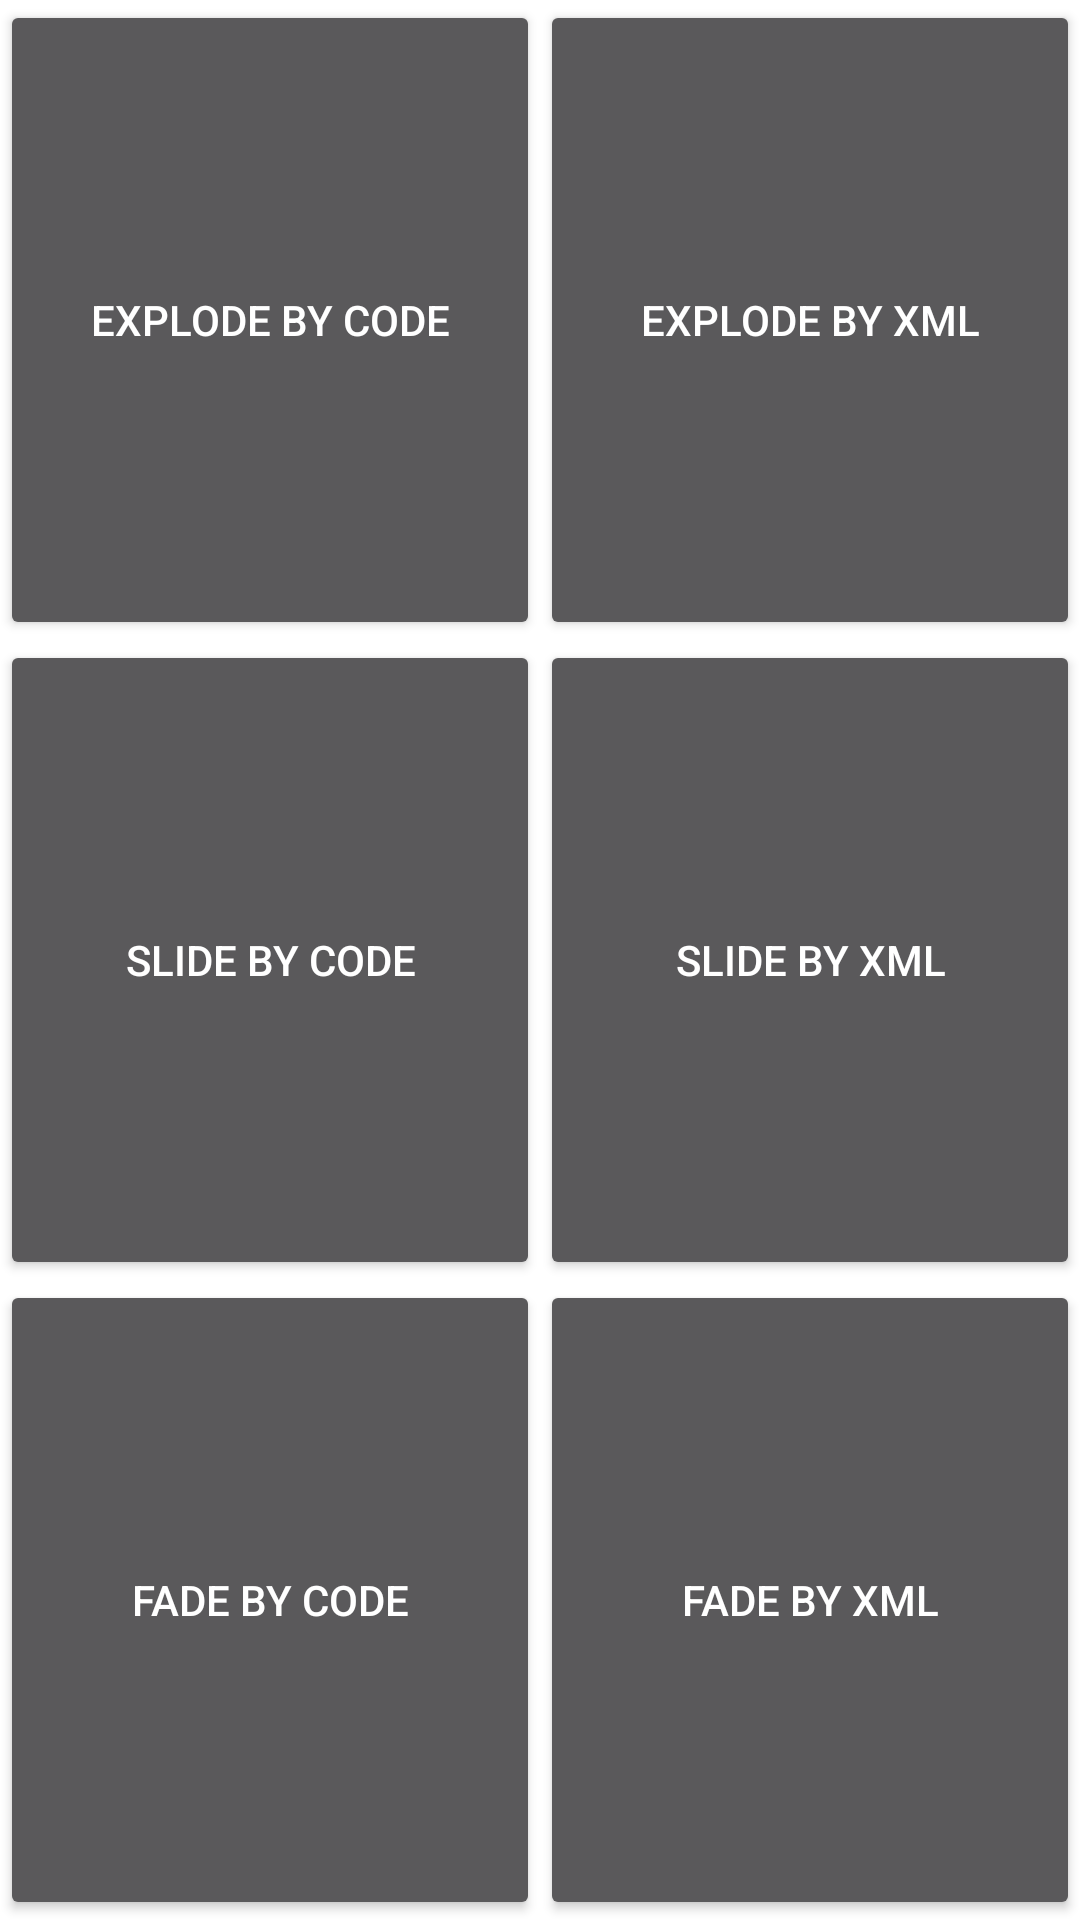

This screen was rendered from an Android layout file. Write that file and the resources it references.
<!-- AndroidManifest.xml: application theme AppTheme -->
<!-- res/layout/activity_transition.xml -->
<?xml version="1.0" encoding="utf-8"?>
<LinearLayout xmlns:android="http://schemas.android.com/apk/res/android"
    android:id="@+id/activity_transition"
    android:layout_width="match_parent"
    android:layout_height="match_parent"
    android:background="@android:color/white"
    android:orientation="vertical">

    <LinearLayout
        android:layout_width="match_parent"
        android:layout_height="0dp"
        android:layout_weight="1"
        android:orientation="horizontal">

        <Button
            android:id="@+id/explodeCode"
            android:layout_width="0dp"
            android:layout_height="match_parent"
            android:layout_weight="1"
            android:text="Explode By Code"/>

        <Button
            android:id="@+id/explodeXML"
            android:layout_width="0dp"
            android:layout_height="match_parent"
            android:layout_weight="1"
            android:text="Explode By XML"/>

    </LinearLayout>

    <LinearLayout
        android:layout_width="match_parent"
        android:layout_height="0dp"
        android:layout_weight="1"
        android:orientation="horizontal">
        <Button
            android:id="@+id/slideCode"
            android:layout_width="0dp"
            android:layout_height="match_parent"
            android:layout_weight="1"
            android:text="Slide By Code"/>

        <Button
            android:id="@+id/slideXML"
            android:layout_width="0dp"
            android:layout_height="match_parent"
            android:layout_weight="1"
            android:text="Slide By XML"/>
    </LinearLayout>

    <LinearLayout
        android:layout_width="match_parent"
        android:layout_height="0dp"
        android:layout_weight="1"
        android:orientation="horizontal">
        <Button
            android:id="@+id/fadeCode"
            android:layout_width="0dp"
            android:layout_height="match_parent"
            android:layout_weight="1"
            android:text="Fade By Code"/>

        <Button
            android:id="@+id/fadeXML"
            android:layout_width="0dp"
            android:layout_height="match_parent"
            android:layout_weight="1"
            android:text="Fade By XML"/>
    </LinearLayout>

</LinearLayout>
<!-- resources referenced by this layout -->
<resources>
  <style name="AppTheme" parent="Theme.AppCompat">
          
          <item name="colorPrimary">@color/colorPrimary</item>
          <item name="colorPrimaryDark">@color/colorPrimaryDark</item>
          <item name="colorAccent">@color/colorAccent</item>
  
          <item name="android:colorControlHighlight" tools:targetApi="lollipop">#F44336</item>
  
          
  
          
      </style>
  <!-- not gathered from this repository: default colours our renderer supplied (Android Studio template values) -->
  <color name="colorPrimary">#FF6200EE</color>
  <color name="colorPrimaryDark">#FF3700B3</color>
  <color name="colorAccent">#FF03DAC5</color>
</resources>
